Photos from the image-classification dataset "data" in the GitHub repository ImperialKoi/BlocksNet. Its 3 classes are: bird, cat, dog.

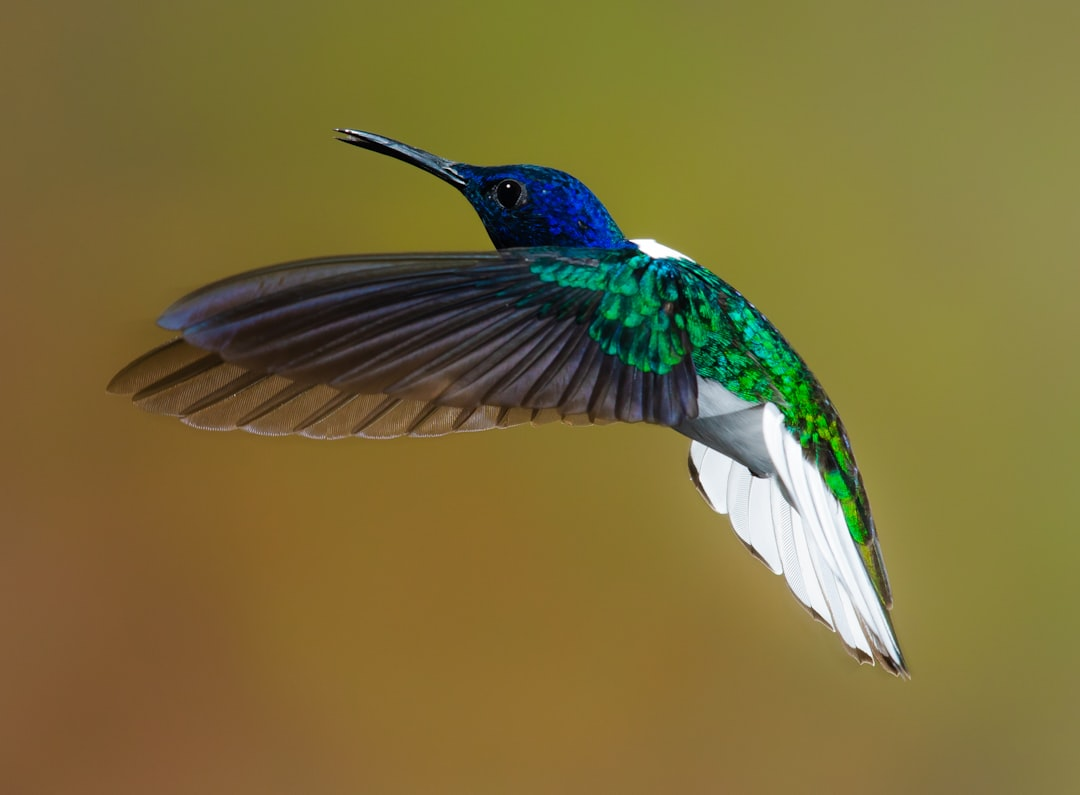
Label: bird

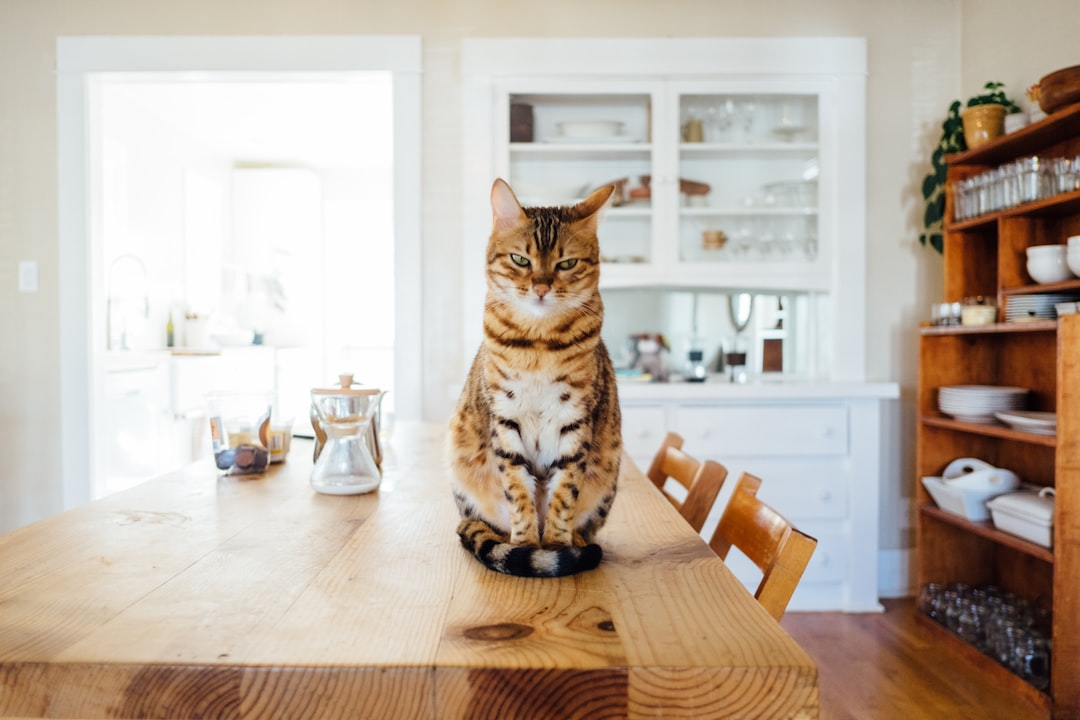
Label: cat

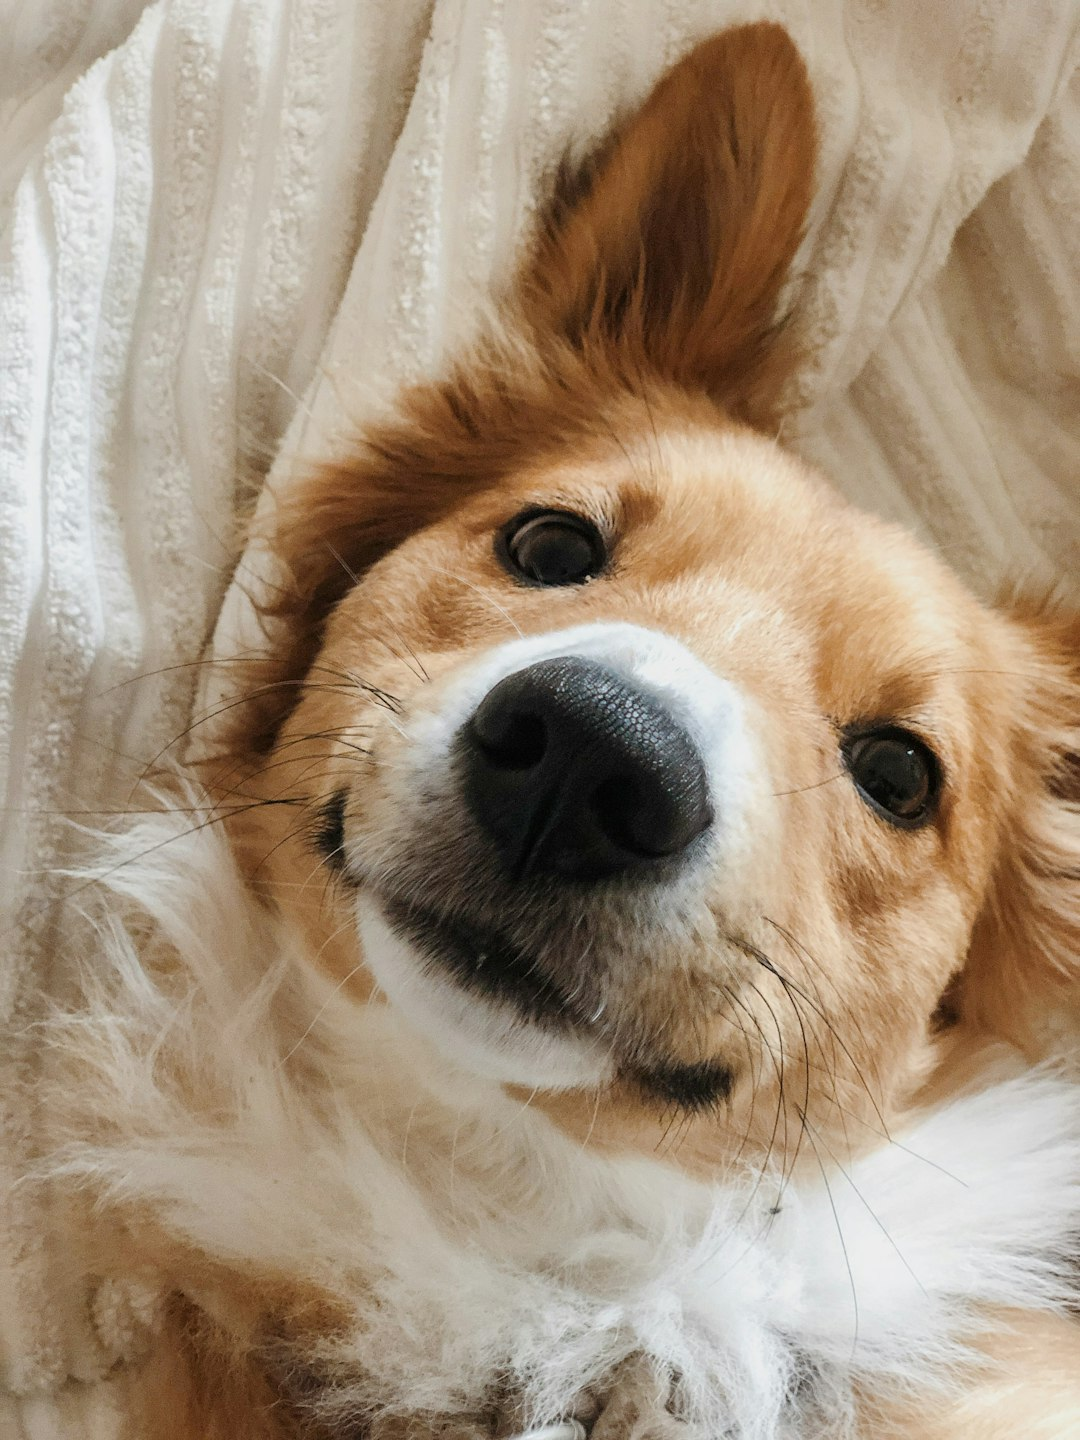
Label: dog

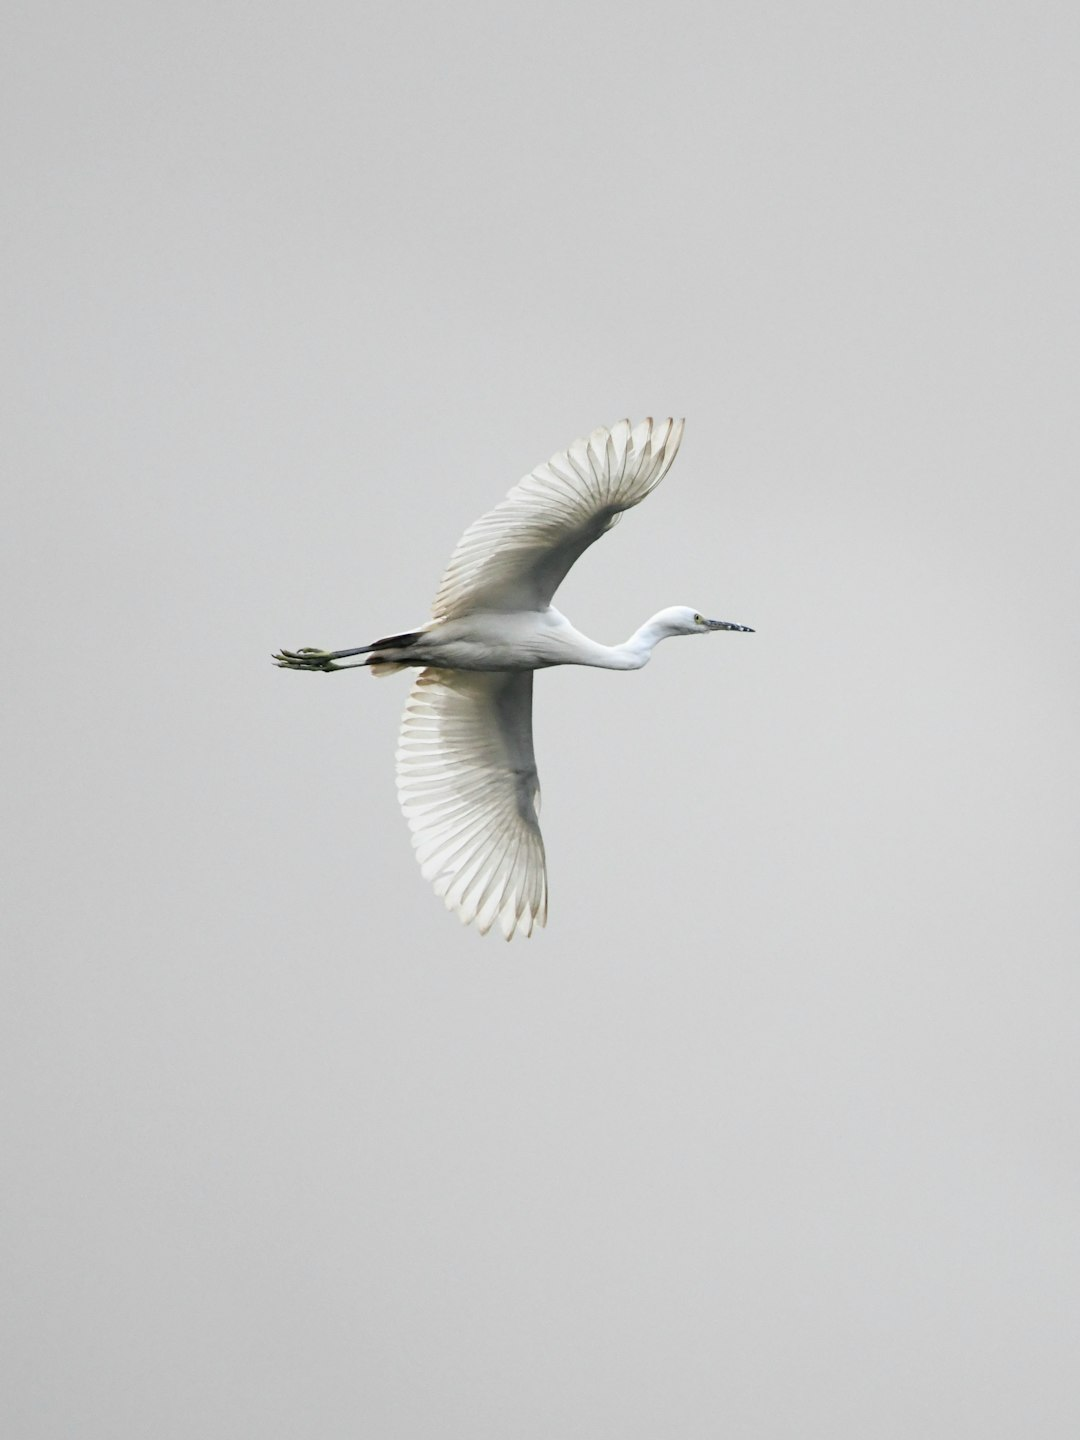
Label: bird

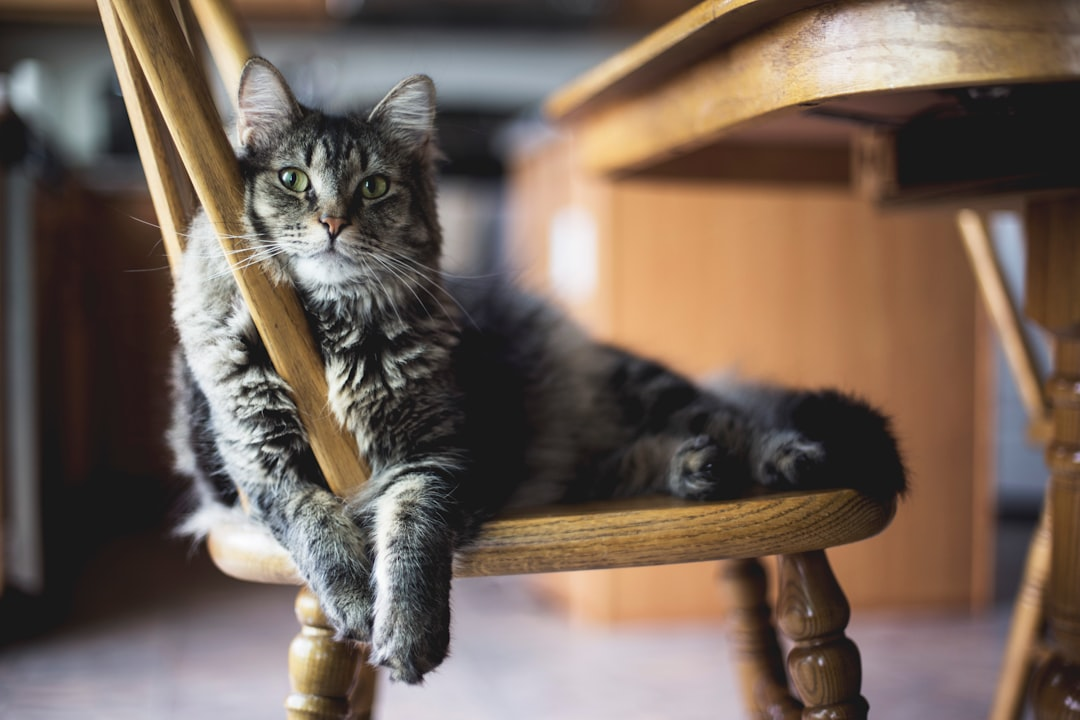
Label: cat

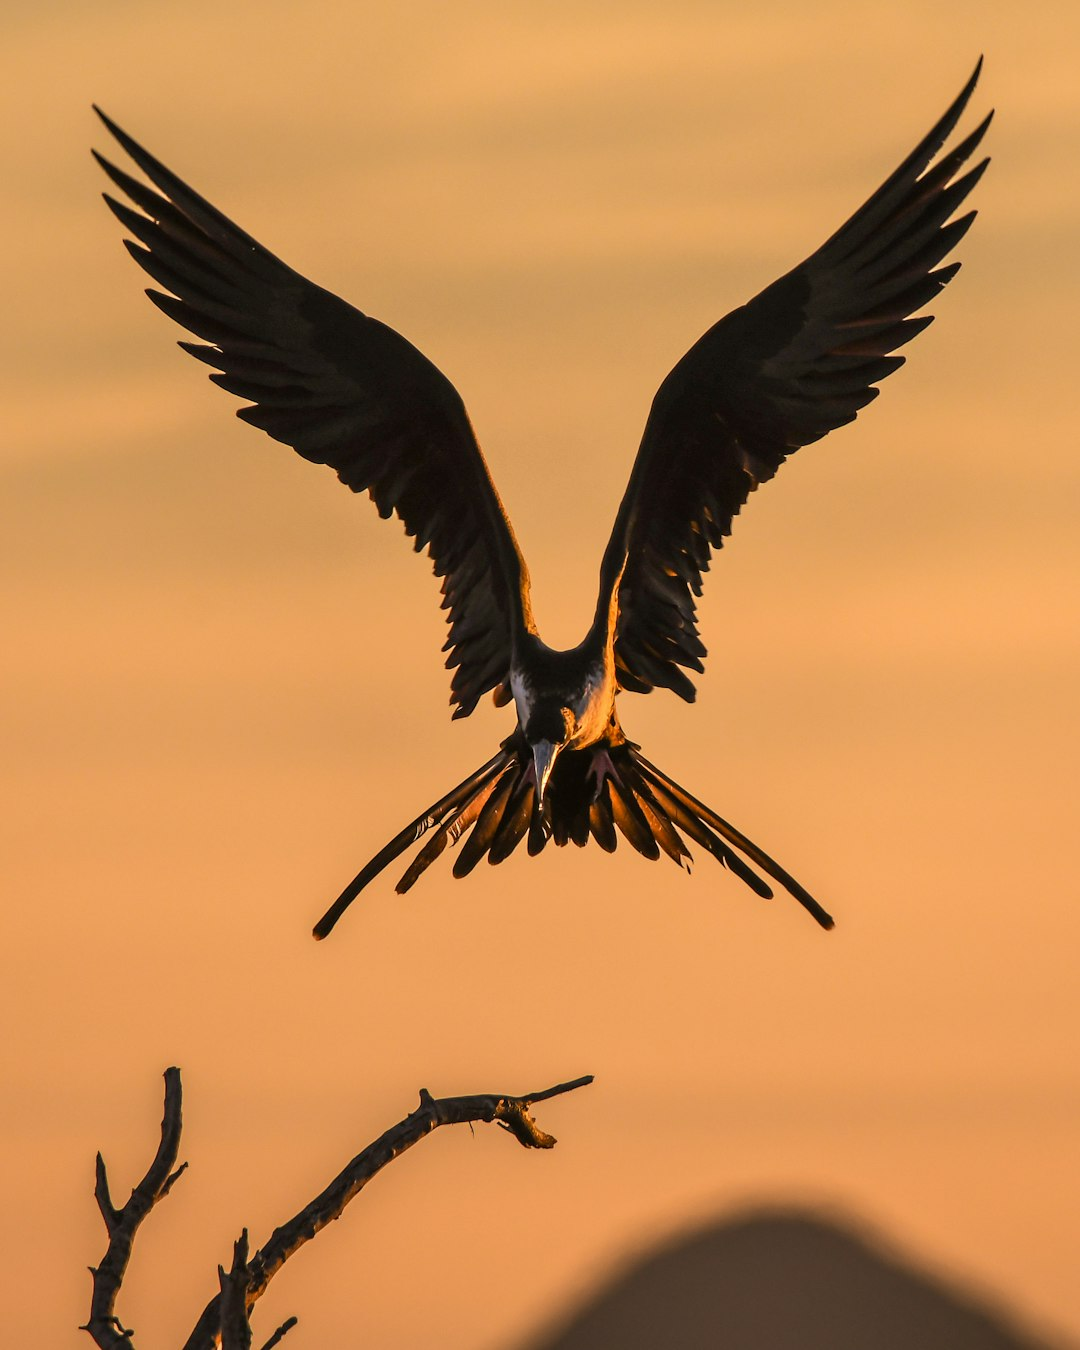
Label: bird
